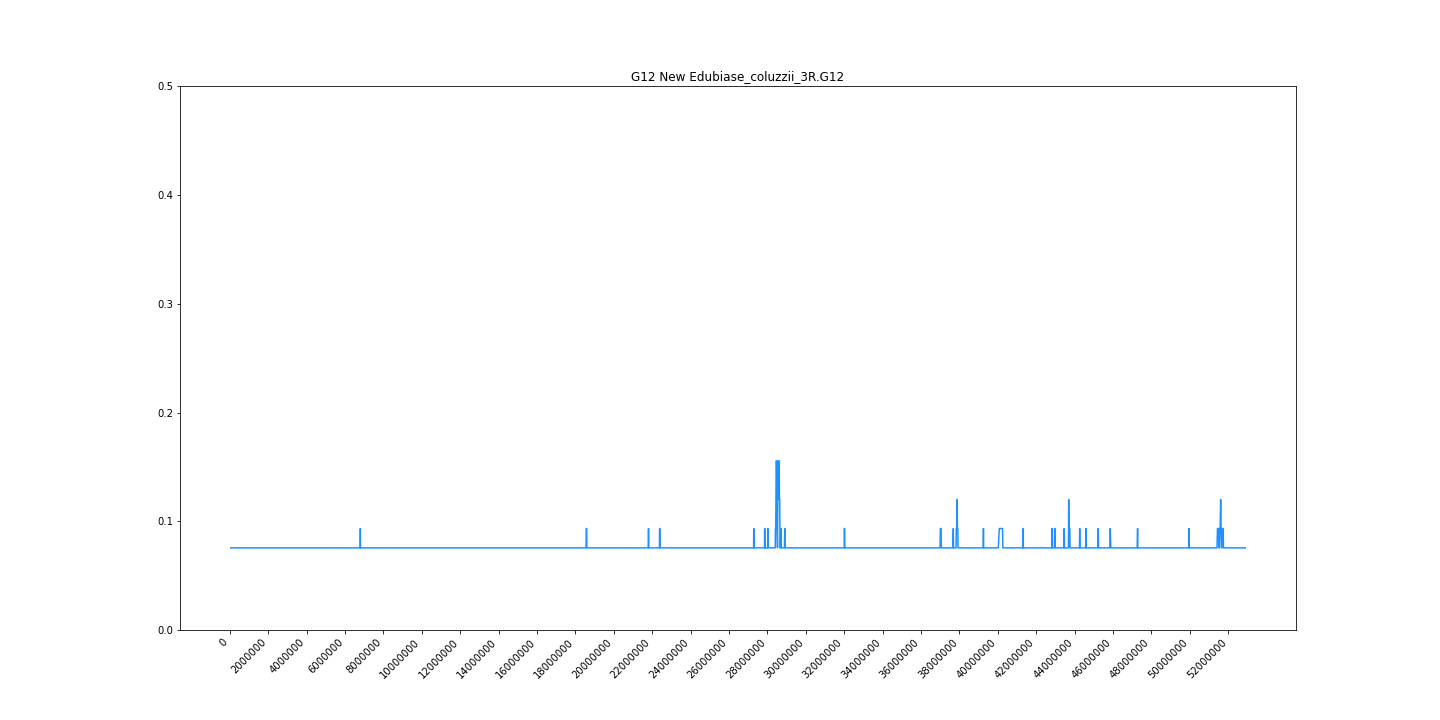

Values plotted in this chart, from the file beside it:
midpoint	G12
51804	0.07556
78250	0.07556
112645	0.07556
145363	0.07556
189720	0.07556
220386	0.07556
244542	0.07556
260318	0.07556
286170	0.07556
306268	0.07556
323482	0.07556
338920	0.07556
354284	0.07556
377604	0.07556
391100	0.07556
404013	0.07556
420344	0.07556
436960	0.07556
454044	0.07556
479092	0.07556
496204	0.07556
511503	0.07556
528941	0.07556
541682	0.07556
551410	0.07556
563188	0.07556
575764	0.07556
587751	0.07556
600580	0.07556
613030	0.07556
624617	0.07556
635856	0.07556
649612	0.07556
663726	0.07556
674106	0.07556
682987	0.07556
693478	0.07556
702962	0.07556
712084	0.07556
721962	0.07556
732658	0.07556
742410	0.07556
750882	0.07556
758386	0.07556
766028	0.07556
774336	0.07556
783074	0.07556
789726	0.07556
796890	0.07556
805596	0.07556
813232	0.07556
820416	0.07556
829370	0.07556
838924	0.07556
846670	0.07556
853710	0.07556
862086	0.07556
869155	0.07556
877885	0.07556
886805	0.07556
... 4,308 more rows
